The GitHub repository unica-visual-intelligence-lab/WBC-USID contains a labelled image folder "level_5" with 5 categories: basophil, esophil, lymphocyte, monocyte, neutrophil. Examples follow, each with its label.

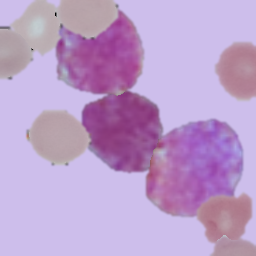
Label: basophil

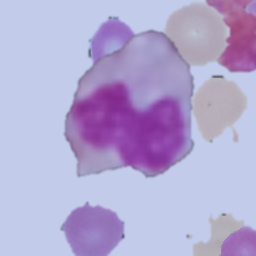
Label: monocyte

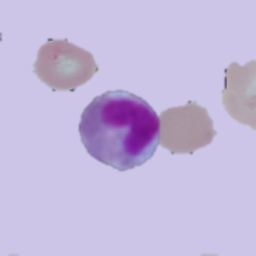
Label: esophil

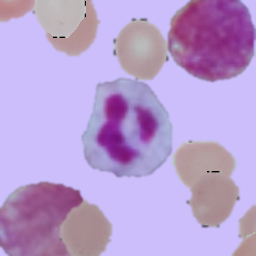
Label: neutrophil

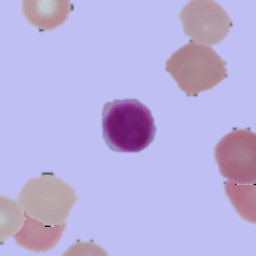
Label: lymphocyte

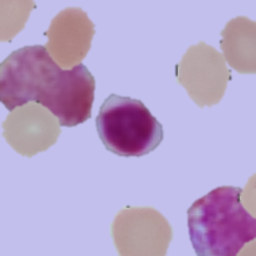
Label: lymphocyte
